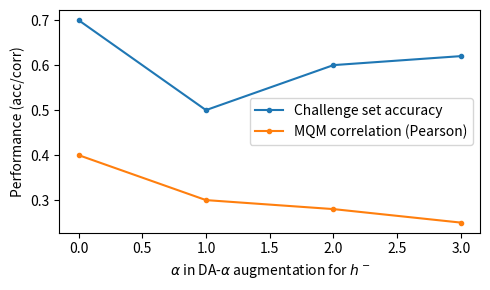

Write Python code to recreate this figure.
#!/usr/bin/env python3

import matplotlib.pyplot as plt

data_acc = [0.7, 0.5, 0.6, 0.62]
data_corr = [0.4, 0.3, 0.28, 0.25]

KWARGS = {"marker": "."}

plt.figure(figsize=(5,3))

plt.plot(
    data_acc,
    label="Challenge set accuracy",
    **KWARGS
)
plt.plot(
    data_corr,
    label="MQM correlation (Pearson)",
    **KWARGS
)

plt.ylabel("Performance (acc/corr)")
plt.xlabel("$\\alpha$ in DA-$\\alpha$ augmentation for $h^-$")
plt.legend()
plt.tight_layout()
plt.show()